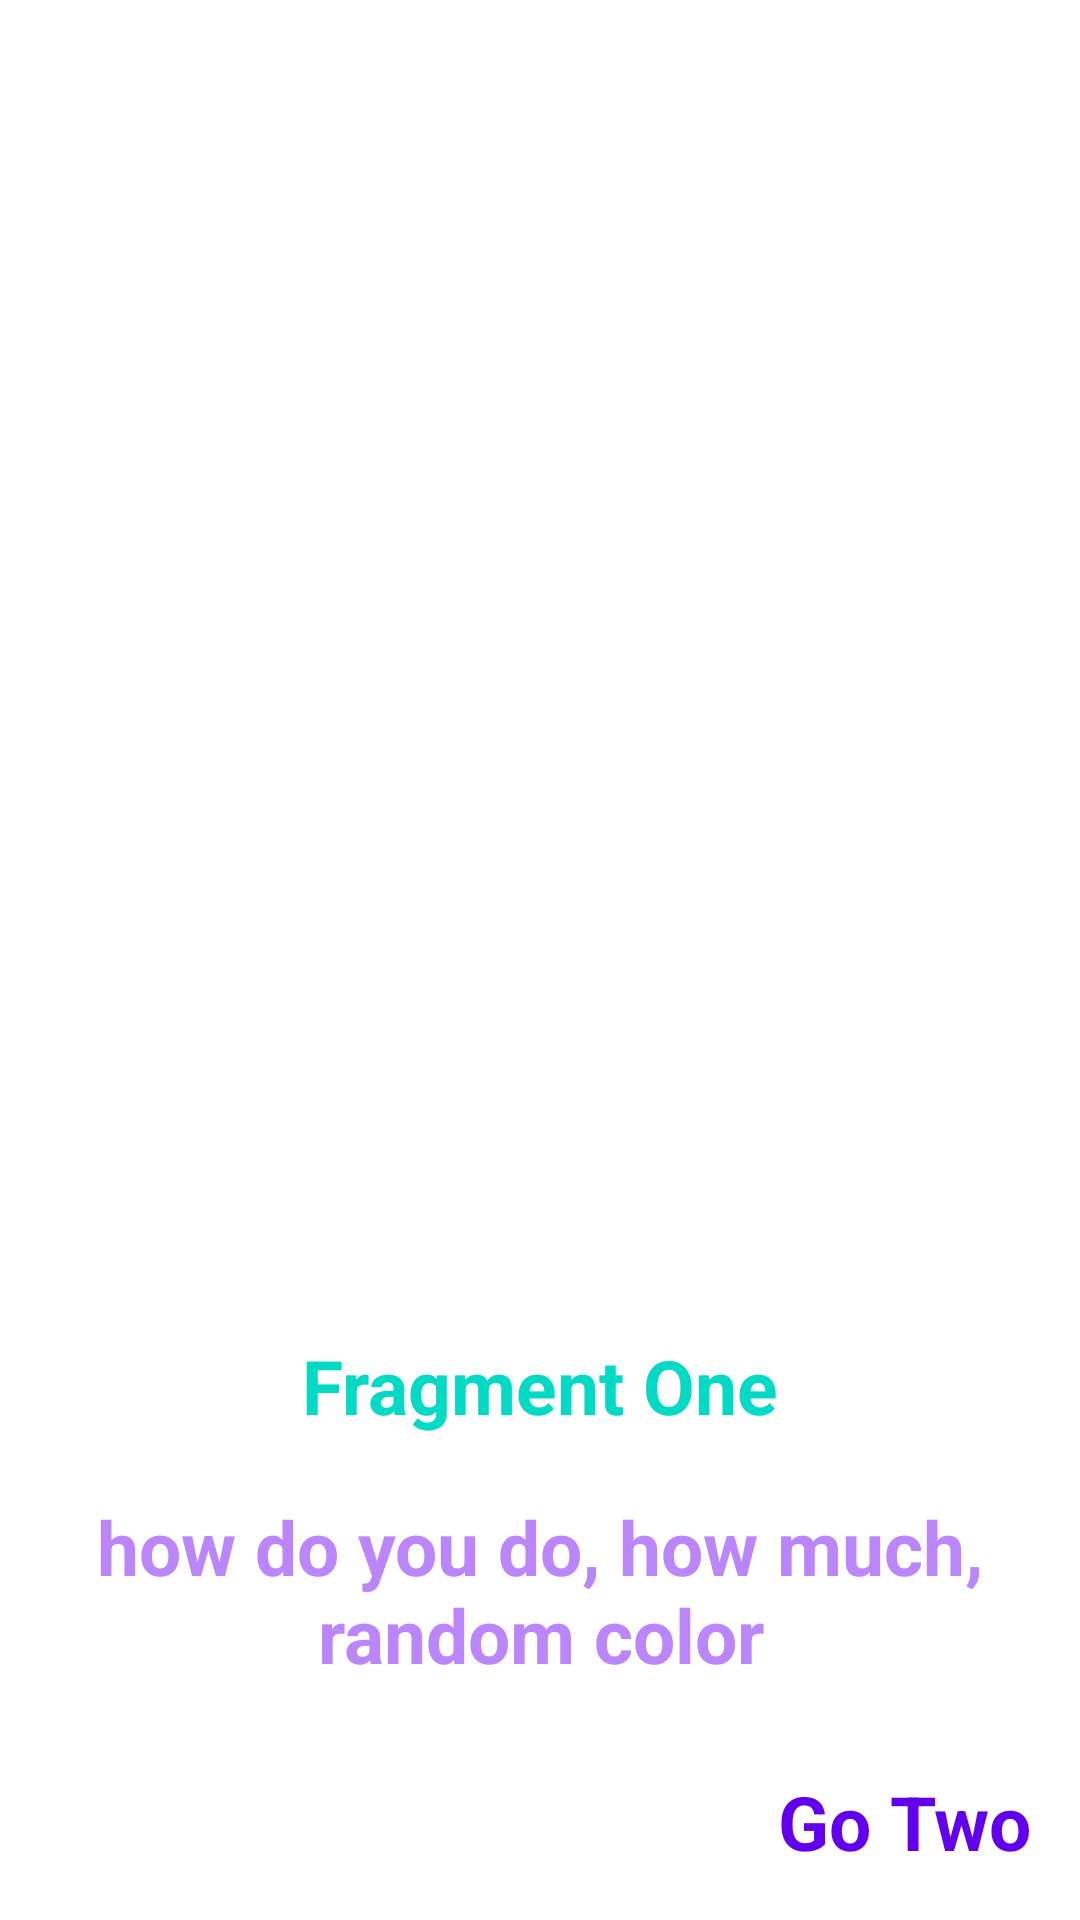

Android layout source for this screen:
<!-- AndroidManifest.xml: application theme Theme.ViewPagerwithNavComponentStS -->
<!-- res/layout/fragment_one.xml -->
<?xml version="1.0" encoding="utf-8"?>
<androidx.constraintlayout.widget.ConstraintLayout xmlns:android="http://schemas.android.com/apk/res/android"
    xmlns:app="http://schemas.android.com/apk/res-auto"
    xmlns:tools="http://schemas.android.com/tools"
    android:layout_width="match_parent"
    android:layout_height="match_parent"
    tools:context=".onboarding.screens.FirstScreen">



    <ImageView
        android:id="@+id/ivThree"
        android:src="@drawable/easy4"
        android:layout_width="300dp"
        android:layout_height="250dp"
        app:layout_constraintBottom_toBottomOf="parent"
        app:layout_constraintEnd_toEndOf="parent"
        app:layout_constraintHorizontal_bias="0.5"
        app:layout_constraintStart_toStartOf="parent"
        app:layout_constraintTop_toTopOf="parent"
        app:layout_constraintVertical_bias="0.5" />

    <TextView
        android:id="@+id/tvThreeTitle"
        android:layout_width="wrap_content"
        android:layout_height="wrap_content"
        android:text="@string/fragment_one"
        android:textSize="25sp"
        android:textColor="@color/teal_200"
        android:textStyle="bold"
        app:layout_constraintEnd_toEndOf="parent"
        app:layout_constraintStart_toStartOf="parent"
        app:layout_constraintTop_toBottomOf="@+id/ivThree"/>

    <TextView
        android:id="@+id/tvThreeDiscription"
        android:layout_width="0dp"
        android:layout_height="wrap_content"
        android:text="@string/how_do_you_do_how_much_random_color"
        android:layout_margin="20dp"
        android:textSize="25sp"
        android:textColor="@color/purple_200"
        android:textStyle="bold"
        android:gravity="center"
        app:layout_constraintTop_toBottomOf="@+id/tvThreeTitle"
        app:layout_constraintStart_toStartOf="parent"
        app:layout_constraintEnd_toEndOf="parent"/>

    <TextView
        android:id="@+id/tvBtnGoTwo"
        android:layout_width="wrap_content"
        android:layout_height="wrap_content"
        android:text="@string/go_two"
        android:textSize="25sp"
        android:textColor="@color/purple_500"
        android:textStyle="bold"
        app:layout_constraintBottom_toBottomOf="parent"
        app:layout_constraintEnd_toEndOf="parent"
        android:layout_margin="16dp"/>

</androidx.constraintlayout.widget.ConstraintLayout>
<!-- resources referenced by this layout -->
<resources>
  <string name="fragment_one">Fragment One</string>
  <string name="go_two">Go Two</string>
  <string name="how_do_you_do_how_much_random_color">how do you do, how much, random color</string>
  <style name="Theme.ViewPagerwithNavComponentStS" parent="Theme.MaterialComponents.DayNight.DarkActionBar">
          
          <item name="colorPrimary">@color/purple_500</item>
          <item name="colorPrimaryVariant">@color/purple_700</item>
          <item name="colorOnPrimary">@color/white</item>
          
          <item name="colorSecondary">@color/teal_200</item>
          <item name="colorSecondaryVariant">@color/teal_700</item>
          <item name="colorOnSecondary">@color/black</item>
          
          <item name="android:statusBarColor">?attr/colorPrimaryVariant</item>
          
      </style>
  <!-- not gathered from this repository: default colours our renderer supplied (Android Studio template values) -->
  <color name="purple_200">#FFBB86FC</color>
  <color name="purple_500">#FF6200EE</color>
  <color name="purple_700">#FF3700B3</color>
  <color name="teal_200">#FF03DAC5</color>
  <color name="teal_700">#FF018786</color>
  <color name="black">#FF000000</color>
  <color name="white">#FFFFFFFF</color>
</resources>
